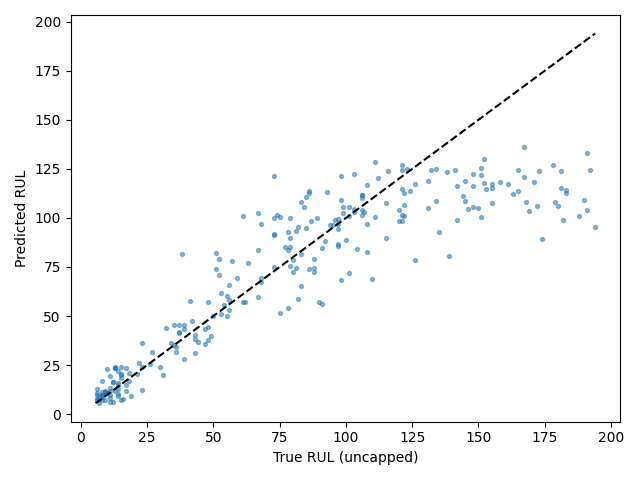

The file beside this chart, header and first rows:
Dataset, Split, SourceSplit, unit_nr, start_cycle, end_cycle, RUL_original, RUL_capped, regime, regime_transition_count, is_padded, padding_cycles, observed_cycles, Model, Seed, Experiment, RUL_true, RUL_pred, AbsoluteError
FD002, test_terminal, test, 1, 229, 258, 18, 18, 0, 24, False, 0, 30, tcn, 3, baseline, 18, 16.75, 1.247
FD002, test_terminal, test, 2, 26, 55, 79, 79, 4, 19, False, 0, 30, tcn, 3, baseline, 79, 89.73, 10.73
FD002, test_terminal, test, 3, 136, 165, 106, 106, 5, 26, False, 0, 30, tcn, 3, baseline, 106, 111.6, 5.626
FD002, test_terminal, test, 4, 57, 86, 110, 110, 3, 26, False, 0, 30, tcn, 3, baseline, 110, 68.95, 41.05
FD002, test_terminal, test, 5, 119, 148, 15, 15, 1, 24, False, 0, 30, tcn, 3, baseline, 15, 18.46, 3.461
FD002, test_terminal, test, 6, 34, 63, 155, 125, 5, 22, False, 0, 30, tcn, 3, baseline, 155, 115.4, 39.6
FD002, test_terminal, test, 7, 155, 184, 6, 6, 1, 24, False, 0, 30, tcn, 3, baseline, 6, 9.763, 3.763
FD002, test_terminal, test, 8, 144, 173, 90, 90, 4, 25, False, 0, 30, tcn, 3, baseline, 90, 57.3, 32.7
FD002, test_terminal, test, 9, 132, 161, 11, 11, 4, 23, False, 0, 30, tcn, 3, baseline, 11, 12, 1.003
FD002, test_terminal, test, 10, 55, 84, 79, 79, 3, 24, False, 0, 30, tcn, 3, baseline, 79, 99.74, 20.74
FD002, test_terminal, test, 11, 133, 162, 6, 6, 4, 20, False, 0, 30, tcn, 3, baseline, 6, 7.913, 1.913
FD002, test_terminal, test, 12, 45, 74, 73, 73, 4, 21, False, 0, 30, tcn, 3, baseline, 73, 121.5, 48.47
FD002, test_terminal, test, 13, 135, 164, 30, 30, 1, 26, False, 0, 30, tcn, 3, baseline, 30, 23.94, 6.056
FD002, test_terminal, test, 14, 131, 160, 11, 11, 3, 23, False, 0, 30, tcn, 3, baseline, 11, 8.001, 2.999
FD002, test_terminal, test, 15, 136, 165, 37, 37, 0, 21, False, 0, 30, tcn, 3, baseline, 37, 45.55, 8.545
FD002, test_terminal, test, 16, 59, 88, 67, 67, 2, 25, False, 0, 30, tcn, 3, baseline, 67, 102.4, 35.42
FD002, test_terminal, test, 17, 235, 264, 68, 68, 5, 25, False, 0, 30, tcn, 3, baseline, 68, 69.57, 1.572
FD002, test_terminal, test, 18, 11, 40, 99, 99, 4, 23, False, 0, 30, tcn, 3, baseline, 99, 102.6, 3.577
FD002, test_terminal, test, 19, 143, 172, 22, 22, 4, 24, False, 0, 30, tcn, 3, baseline, 22, 26.21, 4.208
FD002, test_terminal, test, 20, 72, 101, 54, 54, 5, 21, False, 0, 30, tcn, 3, baseline, 54, 55.74, 1.739
FD002, test_terminal, test, 21, 99, 128, 97, 97, 1, 19, False, 0, 30, tcn, 3, baseline, 97, 86.8, 10.2
FD002, test_terminal, test, 22, 130, 159, 10, 10, 1, 26, False, 0, 30, tcn, 3, baseline, 10, 22.99, 12.99
FD002, test_terminal, test, 23, 20, 49, 142, 125, 2, 28, False, 0, 30, tcn, 3, baseline, 142, 98.98, 43.02
FD002, test_terminal, test, 24, 181, 210, 77, 77, 0, 25, False, 0, 30, tcn, 3, baseline, 77, 85.3, 8.303
FD002, test_terminal, test, 25, 118, 147, 88, 88, 5, 24, False, 0, 30, tcn, 3, baseline, 88, 79.07, 8.934
FD002, test_terminal, test, 26, 47, 76, 163, 125, 2, 27, False, 0, 30, tcn, 3, baseline, 163, 112, 50.95
FD002, test_terminal, test, 27, 39, 68, 126, 125, 4, 26, False, 0, 30, tcn, 3, baseline, 126, 117.3, 8.693
FD002, test_terminal, test, 28, 1, 23, 138, 125, 1, 18, True, 7, 23, tcn, 3, baseline, 138, 123.3, 14.67
FD002, test_terminal, test, 29, 72, 101, 83, 83, 0, 24, False, 0, 30, tcn, 3, baseline, 83, 81.65, 1.348
FD002, test_terminal, test, 30, 155, 184, 78, 78, 1, 25, False, 0, 30, tcn, 3, baseline, 78, 53.98, 24.02
FD002, test_terminal, test, 31, 94, 123, 75, 75, 1, 25, False, 0, 30, tcn, 3, baseline, 75, 100.3, 25.33
FD002, test_terminal, test, 32, 141, 170, 11, 11, 2, 24, False, 0, 30, tcn, 3, baseline, 11, 19.26, 8.261
FD002, test_terminal, test, 33, 106, 135, 53, 53, 1, 24, False, 0, 30, tcn, 3, baseline, 53, 61.66, 8.662
FD002, test_terminal, test, 34, 23, 52, 173, 125, 1, 25, False, 0, 30, tcn, 3, baseline, 173, 124.1, 48.92
FD002, test_terminal, test, 35, 48, 77, 63, 63, 1, 22, False, 0, 30, tcn, 3, baseline, 63, 77.08, 14.08
FD002, test_terminal, test, 36, 134, 163, 100, 100, 5, 22, False, 0, 30, tcn, 3, baseline, 100, 88.54, 11.46
FD002, test_terminal, test, 37, 20, 49, 151, 125, 1, 24, False, 0, 30, tcn, 3, baseline, 151, 100.4, 50.62
FD002, test_terminal, test, 38, 98, 127, 55, 55, 3, 23, False, 0, 30, tcn, 3, baseline, 55, 59.99, 4.988
FD002, test_terminal, test, 39, 120, 149, 48, 48, 2, 23, False, 0, 30, tcn, 3, baseline, 48, 44.33, 3.668
FD002, test_terminal, test, 40, 154, 183, 37, 37, 2, 24, False, 0, 30, tcn, 3, baseline, 37, 41.51, 4.505
FD002, test_terminal, test, 41, 181, 210, 44, 44, 1, 27, False, 0, 30, tcn, 3, baseline, 44, 36.77, 7.234
FD002, test_terminal, test, 42, 108, 137, 27, 27, 1, 24, False, 0, 30, tcn, 3, baseline, 27, 31.88, 4.884
FD002, test_terminal, test, 43, 155, 184, 18, 18, 5, 23, False, 0, 30, tcn, 3, baseline, 18, 21.14, 3.135
FD002, test_terminal, test, 44, 135, 164, 6, 6, 4, 23, False, 0, 30, tcn, 3, baseline, 6, 12.74, 6.739
FD002, test_terminal, test, 45, 166, 195, 15, 15, 0, 26, False, 0, 30, tcn, 3, baseline, 15, 20.25, 5.249
FD002, test_terminal, test, 46, 103, 132, 112, 112, 3, 24, False, 0, 30, tcn, 3, baseline, 112, 120.1, 8.119
FD002, test_terminal, test, 47, 52, 81, 131, 125, 4, 24, False, 0, 30, tcn, 3, baseline, 131, 105, 26
FD002, test_terminal, test, 48, 103, 132, 13, 13, 2, 24, False, 0, 30, tcn, 3, baseline, 13, 23.72, 10.72
FD002, test_terminal, test, 49, 36, 65, 122, 122, 0, 25, False, 0, 30, tcn, 3, baseline, 122, 101, 21.04
FD002, test_terminal, test, 50, 135, 164, 13, 13, 1, 25, False, 0, 30, tcn, 3, baseline, 13, 11.78, 1.216
FD002, test_terminal, test, 51, 8, 37, 98, 98, 4, 24, False, 0, 30, tcn, 3, baseline, 98, 121.3, 23.28
FD002, test_terminal, test, 52, 136, 165, 53, 53, 0, 25, False, 0, 30, tcn, 3, baseline, 53, 51.25, 1.753
FD002, test_terminal, test, 53, 120, 149, 52, 52, 1, 24, False, 0, 30, tcn, 3, baseline, 52, 70.68, 18.68
FD002, test_terminal, test, 54, 45, 74, 106, 106, 1, 23, False, 0, 30, tcn, 3, baseline, 106, 111.6, 5.572
FD002, test_terminal, test, 55, 94, 123, 103, 103, 0, 19, False, 0, 30, tcn, 3, baseline, 103, 103.2, 0.2004
FD002, test_terminal, test, 56, 44, 73, 152, 125, 1, 23, False, 0, 30, tcn, 3, baseline, 152, 129.9, 22.07
FD002, test_terminal, test, 57, 47, 76, 123, 123, 5, 25, False, 0, 30, tcn, 3, baseline, 123, 124.8, 1.805
FD002, test_terminal, test, 58, 218, 247, 26, 26, 3, 23, False, 0, 30, tcn, 3, baseline, 26, 25.31, 0.6948
FD002, test_terminal, test, 59, 1, 22, 178, 125, 1, 15, True, 8, 22, tcn, 3, baseline, 178, 126.9, 51.09
FD002, test_terminal, test, 60, 115, 144, 73, 73, 1, 26, False, 0, 30, tcn, 3, baseline, 73, 91.07, 18.07
... 199 more rows
